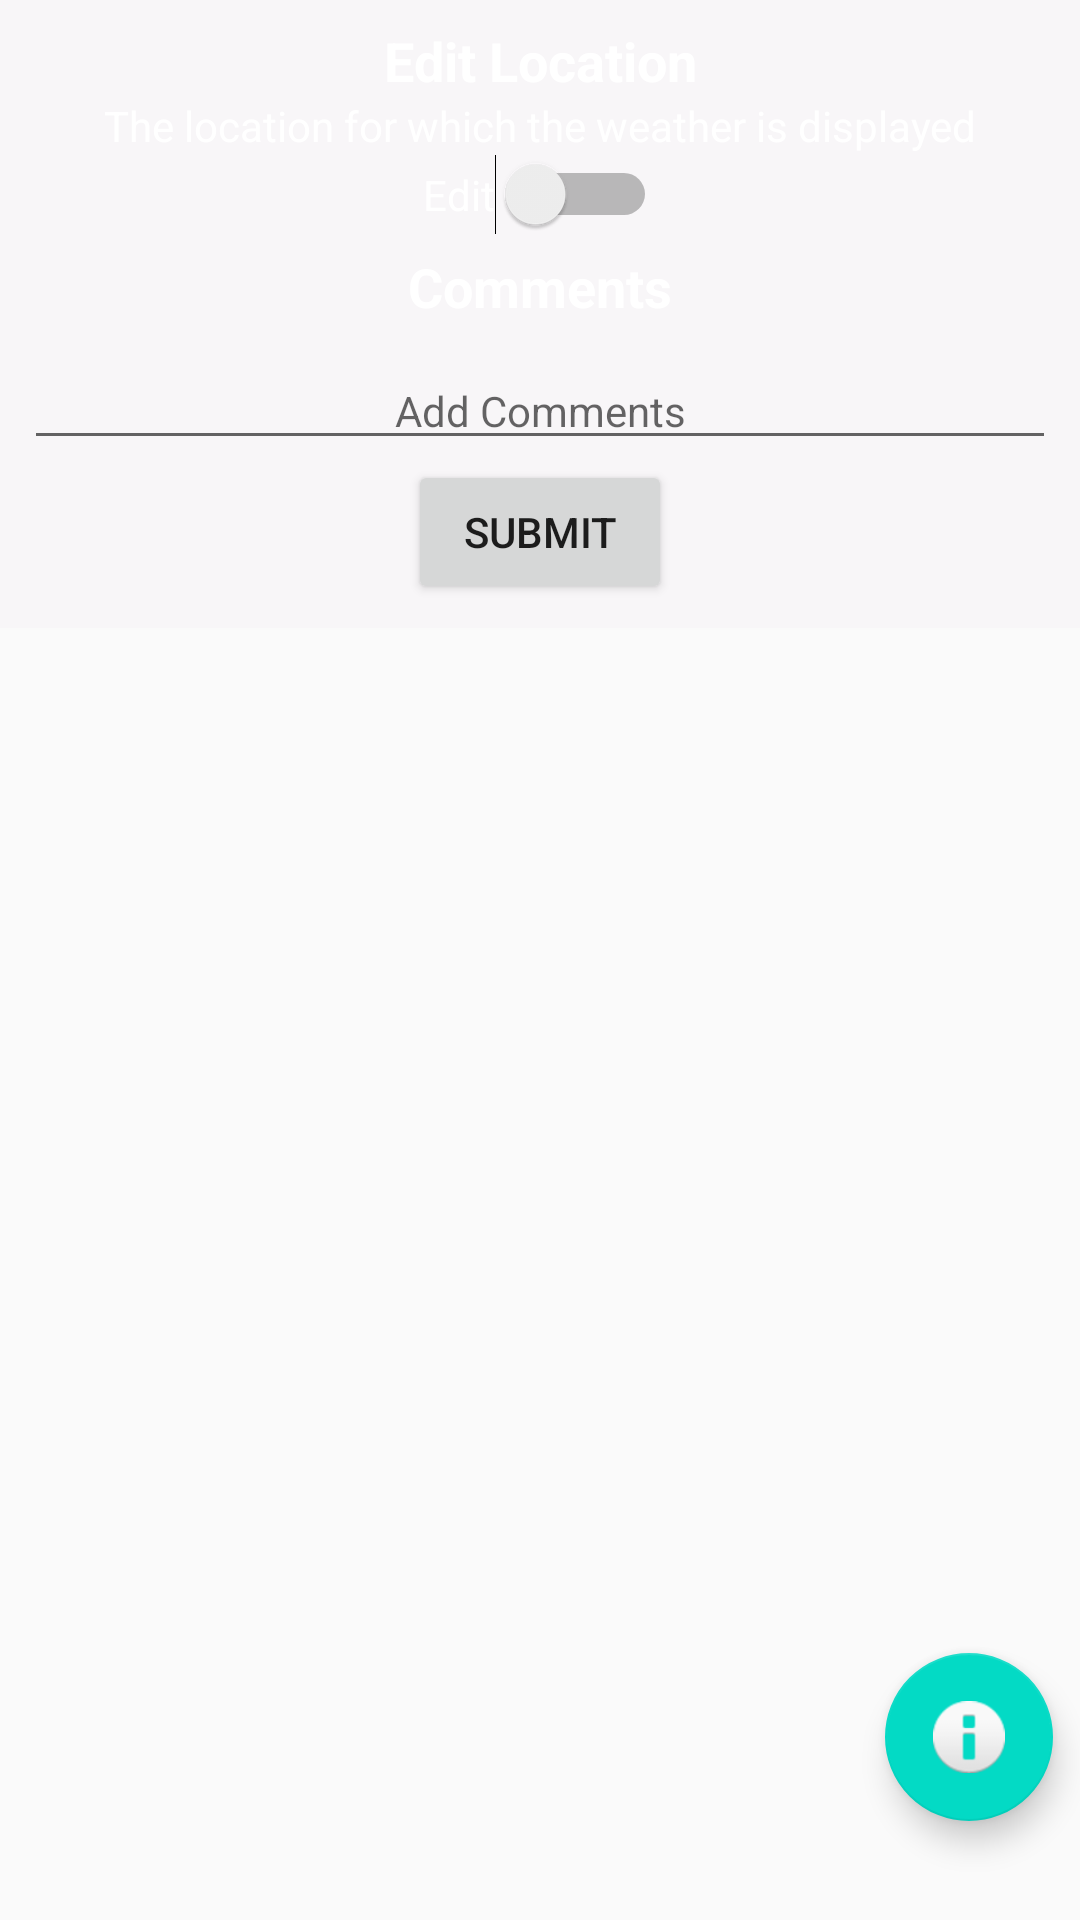

Android layout source for this screen:
<!-- AndroidManifest.xml: application theme AppTheme -->
<!-- res/layout/settings_fragment.xml -->
<?xml version="1.0" encoding="utf-8"?>
<layout xmlns:android="http://schemas.android.com/apk/res/android"
    xmlns:app="http://schemas.android.com/apk/res-auto"
    xmlns:tools="http://schemas.android.com/tools"
    android:id="@+id/settingsFragment"
    tools:context=".SettingsFragment">


    <RelativeLayout
        android:layout_width="match_parent"
        android:layout_height="match_parent"
        android:background="@drawable/background2">

        <LinearLayout
            android:id="@+id/settings"
            android:layout_width="match_parent"
            android:layout_height="wrap_content"
            android:orientation="vertical">

            <LinearLayout
                android:layout_width="match_parent"
                android:layout_height="match_parent"
                android:orientation="horizontal">

                <LinearLayout
                    android:layout_width="wrap_content"
                    android:layout_height="wrap_content"
                    android:layout_weight="1"
                    android:background="#3CF1EBF1"
                    android:gravity="center"
                    android:orientation="vertical"
                    android:padding="8dp">

                    <TextView
                        android:id="@+id/location"
                        android:layout_width="match_parent"
                        android:layout_height="wrap_content"
                        android:gravity="center"
                        android:text="Edit Location"
                        android:textColor="#FFFFFF"
                        android:textSize="18sp"
                        android:textStyle="bold" />

                    <TextView
                        android:id="@+id/locationDescription"
                        android:layout_width="match_parent"
                        android:layout_height="match_parent"
                        android:gravity="center"
                        android:text="The location for which the weather is displayed"
                        android:textColor="#FFFFFF" />

                    <Switch
                        android:id="@+id/edit"
                        android:layout_width="wrap_content"
                        android:layout_height="wrap_content"
                        android:layout_weight="1"
                        android:text="Edit"
                        android:textColor="#FFFFFF" />

                    <Space
                        android:layout_width="match_parent"
                        android:layout_height="5dp" />

                    <TextView
                        android:id="@+id/textView2"
                        android:layout_width="match_parent"
                        android:layout_height="34dp"
                        android:text="Comments"
                        android:textAlignment="center"
                        android:textColor="#FFFFFF"
                        android:textSize="18sp"
                        android:textStyle="bold" />

                    <EditText
                        android:id="@+id/editText2"
                        android:layout_width="match_parent"
                        android:layout_height="wrap_content"
                        android:ems="10"
                        android:hint="Add Comments"
                        android:inputType="textPersonName"
                        android:textAlignment="center"
                        android:textColor="#FFFFFF"
                        android:textIsSelectable="false"
                        android:textSize="14sp" />

                    <Button
                        android:id="@+id/submit"
                        android:layout_width="wrap_content"
                        android:layout_height="wrap_content"
                        android:text="Submit" />

                </LinearLayout>

            </LinearLayout>

        </LinearLayout>

        <com.google.android.material.floatingactionbutton.FloatingActionButton
            android:id="@+id/floatingActionButton"
            android:layout_width="match_parent"
            android:layout_height="wrap_content"
            android:layout_alignParentEnd="true"
            android:layout_alignParentBottom="true"
            android:layout_marginEnd="9dp"
            android:layout_marginBottom="33dp"
            android:clickable="true"
            android:src="@android:drawable/ic_dialog_info" />

    </RelativeLayout>



</layout>
<!-- resources referenced by this layout -->
<resources>
  <style name="AppTheme" parent="Theme.AppCompat.Light.DarkActionBar">
          
          <item name="colorPrimary">#2B65EC</item>
          <item name="colorPrimaryDark">#0000A0</item>
          <item name="colorAccent">@color/colorAccent</item>
  
      </style>
  <!-- not gathered from this repository: default colours our renderer supplied (Android Studio template values) -->
  <color name="colorAccent">#FF03DAC5</color>
</resources>
